Run: headless pygame with SDL's dummy video driver; simulated clock (each Clock.tick advances the game by its frame time, no real sleeping); random seed 0; keys injected as events and as key.get_pressed() state; no mouse input.
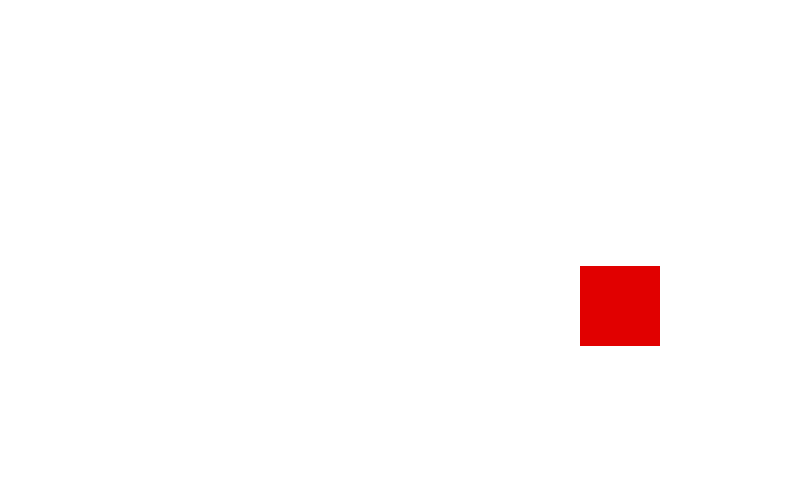
Frame 1 of 4 · flips 1–60 · no input
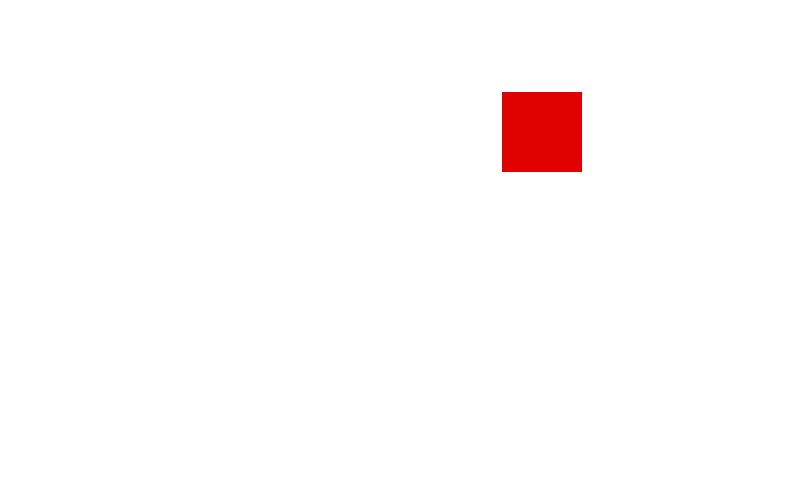
Frame 2 of 4 · flips 61–180 · tapped SPACE, RETURN · held RIGHT (→), D
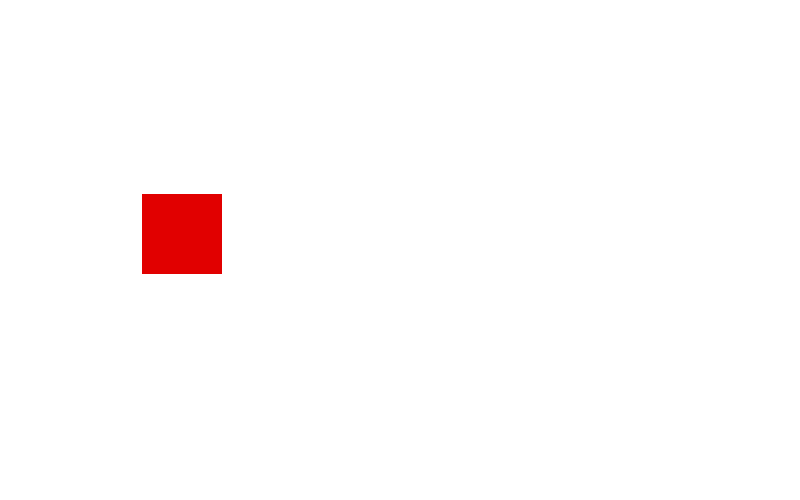
Frame 3 of 4 · flips 181–300 · held DOWN (↓), S
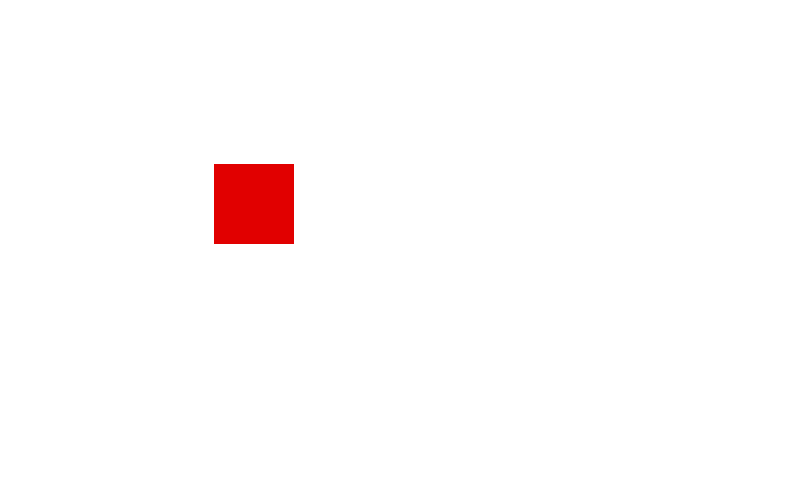
Frame 4 of 4 · flips 301–420 · held LEFT (←), A, UP (↑), W

The pygame program that drew these frames:



import pygame, sys

pygame.init()

# Definir colores
BLACK = (0,0,0)
WHITE = (255,255,255)
GREEN = (0,225,0)
RED   = (225,0,0)
BLUE   = (0,0,225)

size = (800, 500)

# Crear ventana
screen = pygame.display.set_mode(size)

### PUNTOS - AÑADIDOS
# Controlar Frames
clock = pygame.time.Clock()
# Coordenadas del Cuarto
cord_x = 400
cord_y = 200
# Velocidad a la que se movera mi Cuarto
speed_x = 3
speed_y = 3

while True:
    for event in pygame.event.get():
        if event.type == pygame.QUIT:
             sys.exit()

    ### LOGICA CUBO ANIMACION - INICIO
    # Chequeo - Que no Salga de la Ventana
    if (cord_x > 720 or cord_x < 0):
        speed_x *= -1  
    if (cord_y > 320 or cord_y < 0):
        speed_y *= -1

    cord_x += speed_x
    cord_y += speed_y
    ### LOGICA CUBO ANIMACION - FIN


    # color de fondo
    screen. fill (WHITE)
    ### ZONA DE DIBUJO
    pygame.draw.rect(screen,RED, (cord_x,cord_y,80,80))
    ### ZONA DE DIBUJO
    # actualizar pantalla
    pygame.display.flip()

    #FPS por Segundos
    clock.tick(20)
